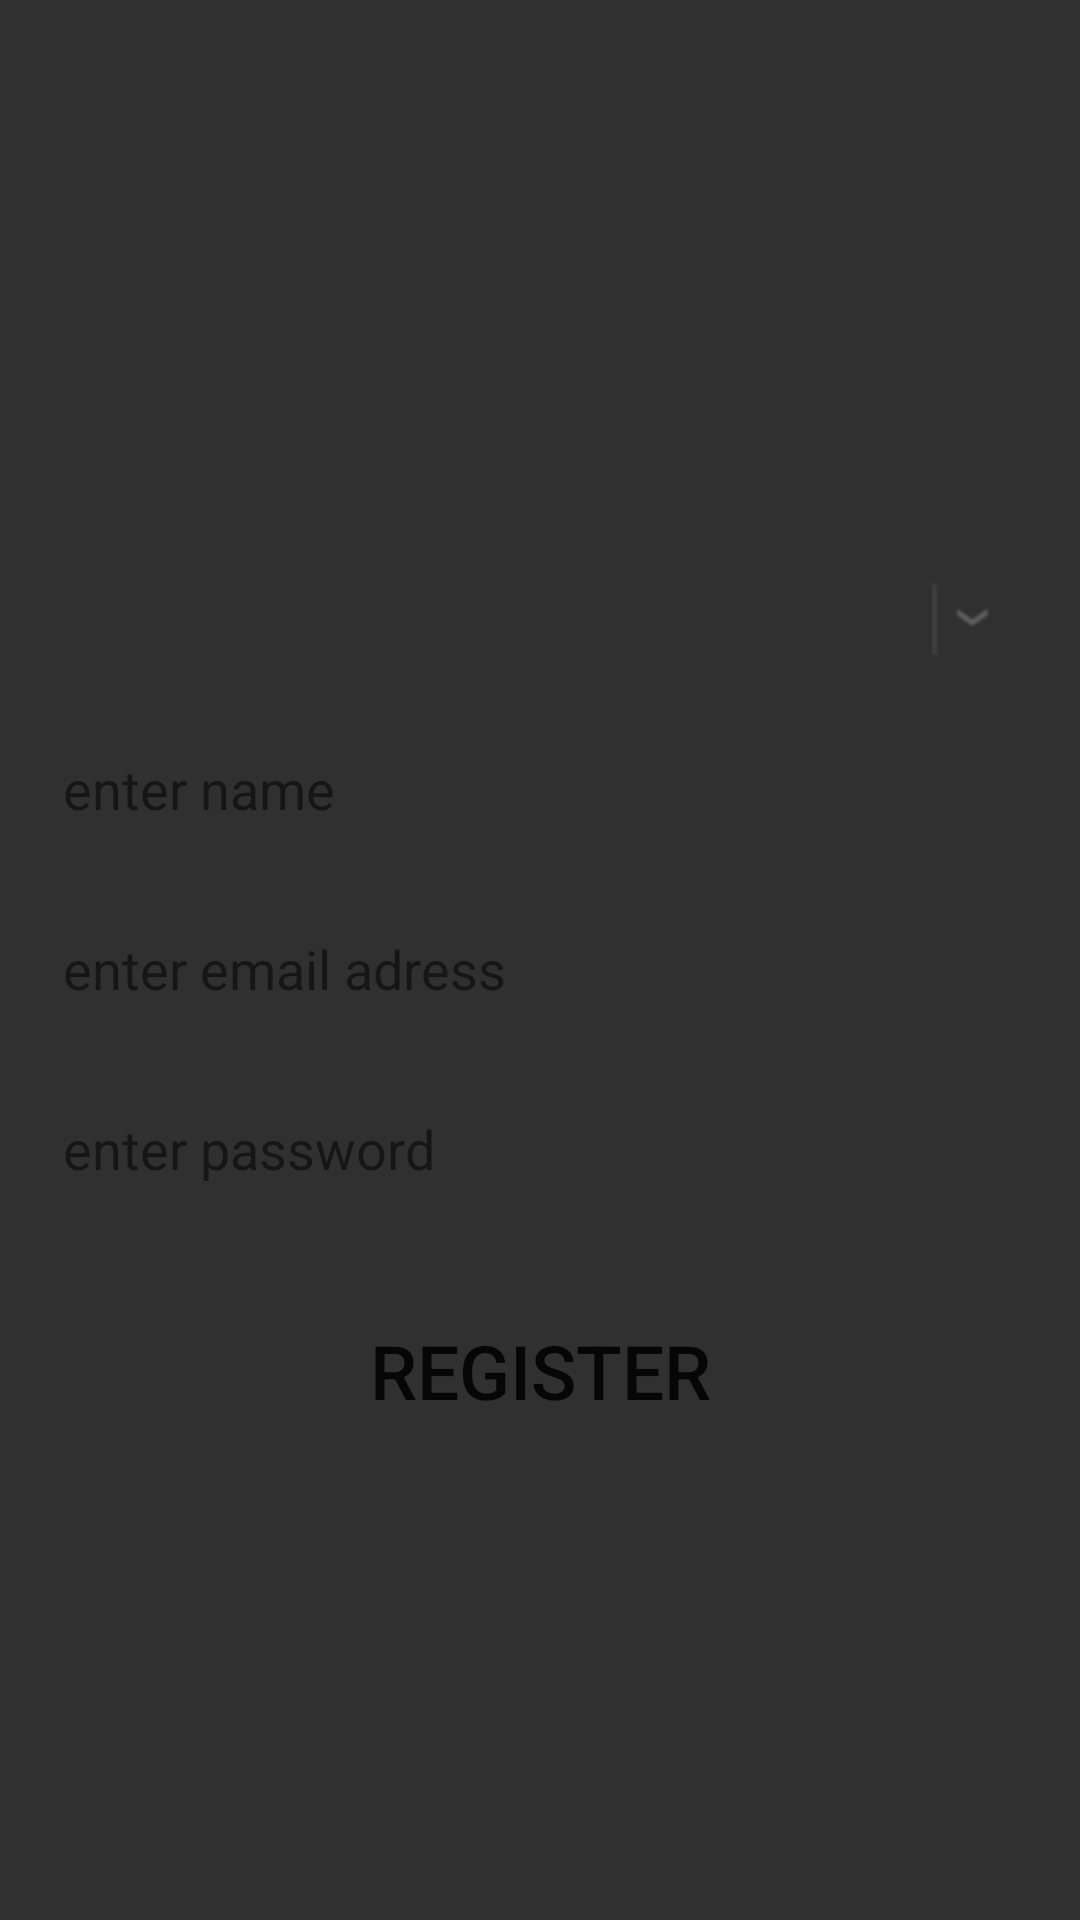

The Android layout XML behind this screen, and the referenced resources:
<!-- AndroidManifest.xml: application theme AppTheme -->
<!-- res/layout/registration.xml -->
<?xml version="1.0" encoding="utf-8"?>
<RelativeLayout xmlns:android="http://schemas.android.com/apk/res/android"
    xmlns:app="http://schemas.android.com/apk/res-auto"
    xmlns:tools="http://schemas.android.com/tools"
    android:layout_width="match_parent"
    android:layout_height="match_parent"
    android:paddingBottom="@dimen/activity_vertical_margin"
    android:paddingLeft="@dimen/activity_horizontal_margin"
    android:paddingRight="@dimen/activity_horizontal_margin"
    android:paddingTop="@dimen/activity_vertical_margin"
    app:layout_behavior="@string/appbar_scrolling_view_behavior"
    tools:context="com.example.smart_campus.smartcampus.registration"
    tools:showIn="@layout/activity_registration"
    android:background="@color/background_material_dark">

    <Button

        tools:ignore="MissingPrefix"
        fontPath="fonts/Prototype.ttf"
        android:layout_width="match_parent"
        android:layout_height="wrap_content"
        android:text="Register"
        android:id="@+id/register_button"
        android:background="@drawable/x_custom_button"
        android:layout_marginBottom="143dp"
        android:textColor="@color/abc_primary_text_material_light"
        android:textSize="25dp"
        android:layout_alignParentBottom="true"
        android:layout_alignParentRight="true"
        android:layout_alignParentEnd="true" />

    <EditText
        tools:ignore="MissingPrefix"
        fontPath="fonts/Prototype.ttf"
        android:layout_width="match_parent"
        android:layout_height="40dp"
        android:inputType="textPersonName"
        android:ems="10"
        android:id="@+id/ET_name_id"
        android:background="@drawable/rounded_edittext"
        android:hint="enter name"
        android:textColorHint="@color/abc_secondary_text_material_light"
        android:textColor="#000000"
        android:paddingLeft="5dp"
        android:layout_above="@+id/ET_emailadress_id"
        android:layout_alignParentLeft="true"
        android:layout_alignParentStart="true"
        android:layout_marginBottom="20dp" />

    <EditText
        tools:ignore="MissingPrefix"
        fontPath="fonts/Prototype.ttf"
        android:layout_width="match_parent"
        android:layout_height="40dp"
        android:inputType="textEmailAddress"
        android:ems="10"
        android:id="@+id/ET_emailadress_id"
        android:paddingLeft="5dp"
        android:textColor="#000000"
        android:textColorHint="@color/abc_secondary_text_material_light"
        android:hint="enter email adress"
        android:background="@drawable/rounded_edittext"
        android:layout_above="@+id/ET_password_id"
        android:layout_alignParentLeft="true"
        android:layout_alignParentStart="true"
        android:layout_marginBottom="20dp" />

    <EditText
        tools:ignore="MissingPrefix"
        fontPath="fonts/Prototype.ttf"
        android:layout_width="match_parent"
        android:layout_height="40dp"
        android:inputType="textPassword"
        android:ems="10"
        android:id="@+id/ET_password_id"
        android:textColorHint="@color/abc_secondary_text_material_light"
        android:textColor="#000000"
        android:background="@drawable/rounded_edittext"
        android:password="false"
        android:hint="enter password"
        android:paddingLeft="5dp"
        android:layout_above="@+id/register_button"
        android:layout_alignParentRight="true"
        android:layout_alignParentEnd="true"
        android:layout_marginBottom="30dp" />

    <RelativeLayout
        android:layout_width="match_parent"
        android:layout_height="wrap_content"
        android:id="@+id/spinnerlayout"
        android:layout_alignParentLeft="false"
        android:layout_alignParentStart="true"
        android:layout_above="@+id/ET_name_id"
        android:layout_marginBottom="20dp">
        <Spinner
            tools:ignore="MissingPrefix"
            fontPath="fonts/Prototype.ttf"
            android:layout_width="match_parent"
            android:layout_height="40dp"
            android:id="@+id/spinner1"
            android:layout_gravity="center"
            android:background="@drawable/rounded_edittext"
            android:gravity="center"
            android:spinnerMode="dropdown"
            android:popupBackground="@drawable/rounded_edittext"
            android:paddingLeft="5dp" />
        <ImageView
            android:layout_width="wrap_content"
            android:layout_height="wrap_content"
            android:layout_gravity="center"
            android:src="@drawable/spinner_converted_one"
            android:adjustViewBounds="true"
            android:layout_alignTop="@+id/spinner1"
            android:layout_alignBottom="@+id/spinner1"
            android:layout_centerVertical="true"
            android:layout_alignRight="@+id/spinner1"
            android:layout_alignEnd="@+id/spinner1" />

    </RelativeLayout>

</RelativeLayout>
<!-- res/layout/activity_registration.xml (included above) -->
<?xml version="1.0" encoding="utf-8"?>
<android.support.design.widget.CoordinatorLayout xmlns:android="http://schemas.android.com/apk/res/android"
    xmlns:app="http://schemas.android.com/apk/res-auto"
    xmlns:tools="http://schemas.android.com/tools"
    android:layout_width="match_parent"
    android:layout_height="match_parent"
    android:fitsSystemWindows="true"
    tools:context="com.example.smart_campus.smartcampus.registration">

    <android.support.design.widget.AppBarLayout
        android:layout_width="match_parent"
        android:layout_height="wrap_content"
        android:theme="@style/AppTheme.AppBarOverlay">

        <android.support.v7.widget.Toolbar
            android:id="@+id/toolbar"
            android:layout_width="match_parent"
            android:layout_height="?attr/actionBarSize"
            android:background="?attr/colorPrimary"
            app:popupTheme="@style/AppTheme.PopupOverlay" />

    </android.support.design.widget.AppBarLayout>

    <include layout="@layout/content_registration" />

</android.support.design.widget.CoordinatorLayout>
<!-- res/layout/content_registration.xml (included above) -->
<?xml version="1.0" encoding="utf-8"?>
<RelativeLayout xmlns:android="http://schemas.android.com/apk/res/android"
    xmlns:app="http://schemas.android.com/apk/res-auto"
    xmlns:tools="http://schemas.android.com/tools"
    android:layout_width="match_parent"
    android:layout_height="match_parent"
    android:paddingBottom="@dimen/activity_vertical_margin"
    android:paddingLeft="@dimen/activity_horizontal_margin"
    android:paddingRight="@dimen/activity_horizontal_margin"
    android:paddingTop="@dimen/activity_vertical_margin"
    app:layout_behavior="@string/appbar_scrolling_view_behavior"
    tools:context="com.example.smart_campus.smartcampus.registration"
    tools:showIn="@layout/activity_registration">

    <Button
        android:layout_width="match_parent"
        android:layout_height="wrap_content"
        android:text="Register"
        android:id="@+id/register_button"
        android:layout_marginBottom="66dp"
        android:background="@drawable/custom_button"
        android:layout_alignParentBottom="true"
        android:layout_alignParentLeft="true"
        android:layout_alignParentStart="true" />

    <EditText
        android:layout_width="match_parent"
        android:layout_height="40dp"
        android:inputType="textPersonName"
        android:ems="10"
        android:id="@+id/ET_name_id"
        android:background="@drawable/rounded_edittext"
        android:hint="enter name"
        android:textColorHint="@color/abc_secondary_text_material_light"
        android:textColor="#000000"
        android:paddingLeft="5dp"
        android:layout_above="@+id/ET_emailadress_id"
        android:layout_alignParentLeft="true"
        android:layout_alignParentStart="true"
        android:layout_marginBottom="49dp" />

    <EditText
        android:layout_width="match_parent"
        android:layout_height="40dp"
        android:inputType="textEmailAddress"
        android:ems="10"
        android:id="@+id/ET_emailadress_id"
        android:paddingLeft="5dp"
        android:textColor="#000000"
        android:textColorHint="@color/abc_secondary_text_material_light"
        android:hint="enter email adress"
        android:background="@drawable/rounded_edittext"
        android:layout_above="@+id/ET_password_id"
        android:layout_alignParentLeft="true"
        android:layout_alignParentStart="true"
        android:layout_marginBottom="55dp" />

    <EditText
        android:layout_width="match_parent"
        android:layout_height="40dp"
        android:inputType="textPassword"
        android:ems="10"
        android:id="@+id/ET_password_id"
        android:textColorHint="@color/abc_secondary_text_material_light"
        android:textColor="#000000"
        android:background="@drawable/rounded_edittext"
        android:elegantTextHeight="false"
        android:hint="enter password"
        android:layout_above="@+id/register_button"
        android:layout_alignParentLeft="true"
        android:layout_alignParentStart="true"
        android:layout_marginBottom="40dp" />

    <Spinner
        android:id="@+id/spinner1"
        android:layout_width="match_parent"
        android:layout_height="45dp"
        android:layout_marginBottom="46dp"
        android:spinnerMode="dropdown"
        android:background="@android:drawable/btn_dropdown"
        android:layout_above="@+id/ET_name_id"
        android:layout_alignParentRight="true"
        android:layout_alignParentEnd="true" />

    <Button
        style="?android:attr/buttonStyleSmall"
        android:layout_width="wrap_content"
        android:layout_height="wrap_content"
        android:text="test login"
        android:id="@+id/button2"
        android:layout_alignParentTop="true"
        android:layout_centerHorizontal="true" />

</RelativeLayout>
<!-- resources referenced by this layout -->
<resources>
  <dimen name="activity_horizontal_margin">16dp</dimen>
  <dimen name="activity_vertical_margin">16dp</dimen>
  <!-- drawable spinner_converted_one: png bitmap (drawable, 641 bytes) -->
  <style name="AppTheme.AppBarOverlay" parent="ThemeOverlay.AppCompat.Dark.ActionBar" />
  <style name="AppTheme.PopupOverlay" parent="ThemeOverlay.AppCompat.Light" />
  <style name="AppTheme" parent="Theme.AppCompat.Light.DarkActionBar">
          
          <item name="colorPrimary">@color/colorPrimary</item>
          <item name="colorPrimaryDark">@color/colorPrimaryDark</item>
          <item name="colorAccent">@color/colorAccent</item>
      </style>
  <color name="colorPrimary">#495fdb</color>
  <color name="colorPrimaryDark">#303f9f</color>
  <color name="colorAccent">#ff4081</color>
</resources>
